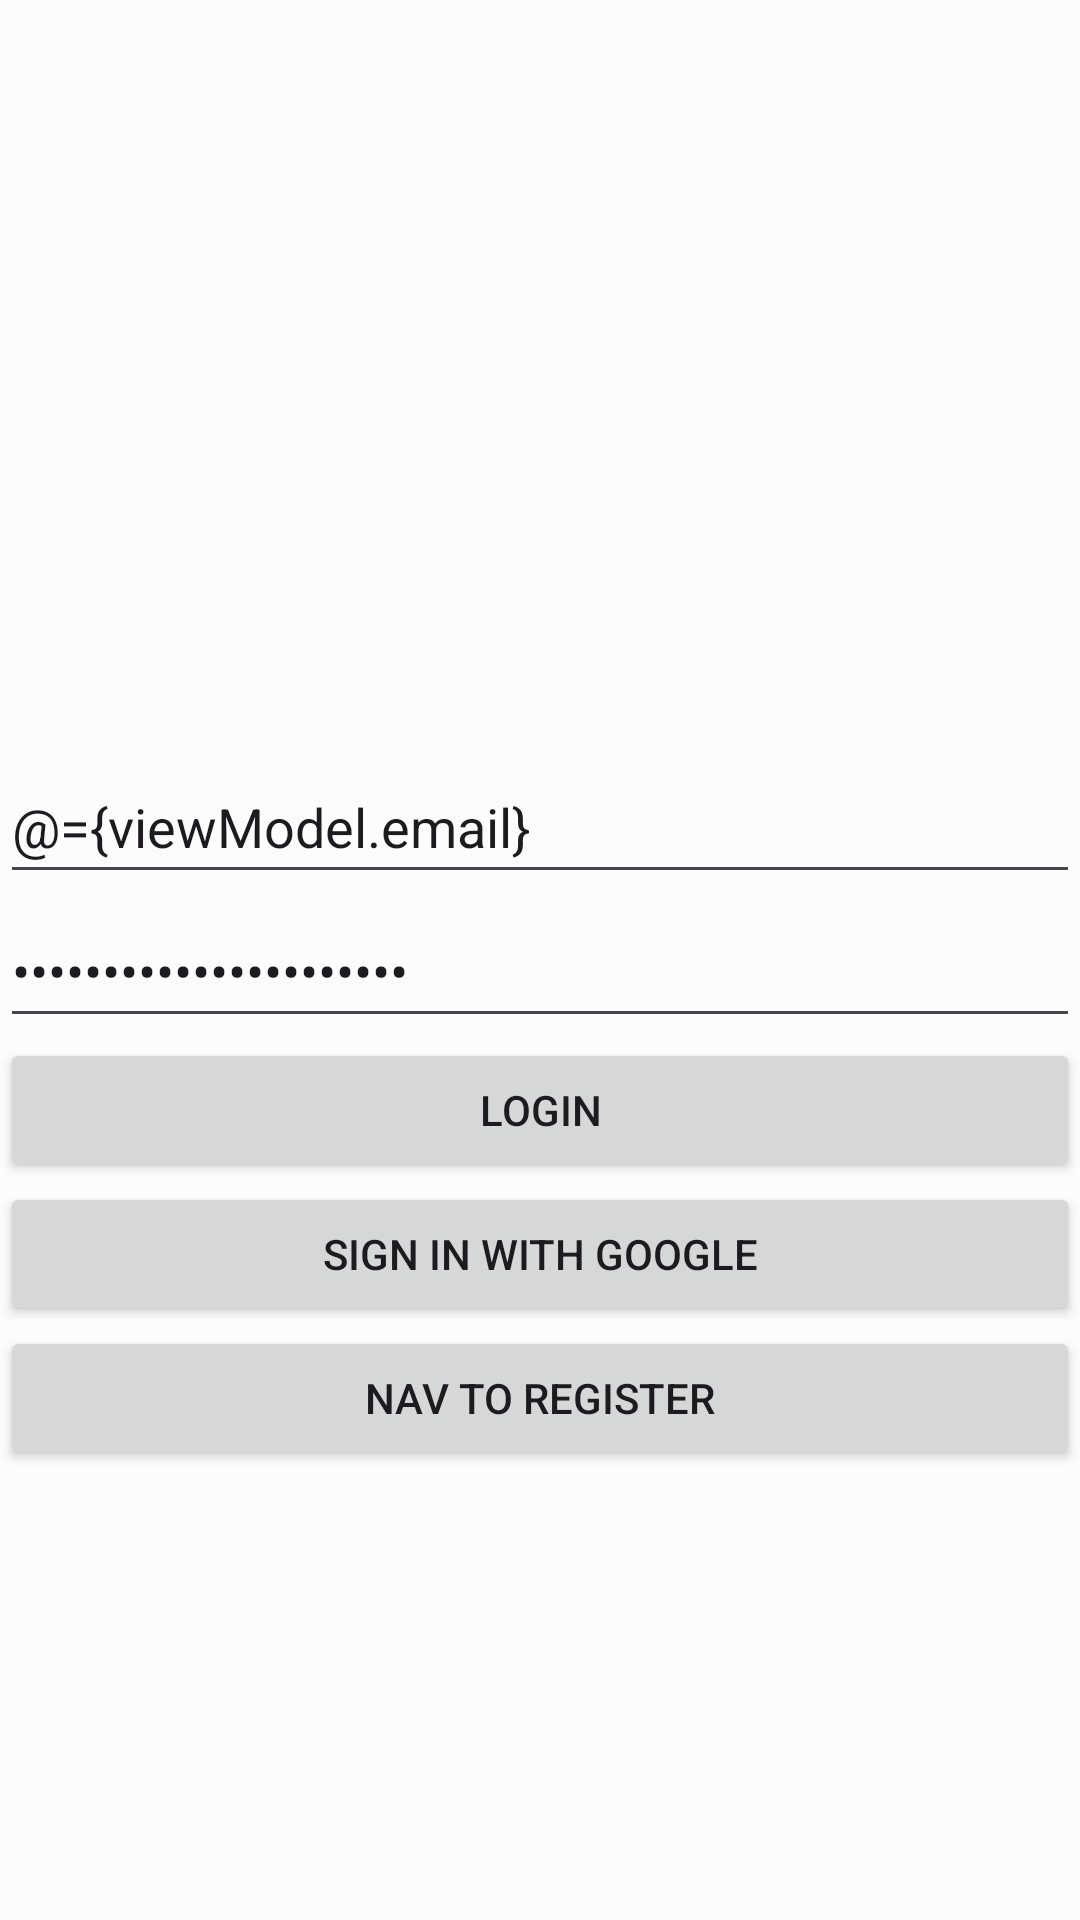

Android layout source for this screen:
<!-- AndroidManifest.xml: application theme Theme.ProEnglish -->
<!-- res/layout/activity_login.xml -->
<?xml version="1.0" encoding="utf-8"?>
<layout xmlns:android="http://schemas.android.com/apk/res/android"
    xmlns:app="http://schemas.android.com/apk/res-auto"
    xmlns:tools="http://schemas.android.com/tools">

    <data>

        <variable
            name="viewModel"
            type="com.example.proenglish.features.login.LoginViewModel" />
    </data>

    <androidx.constraintlayout.widget.ConstraintLayout
        android:layout_width="match_parent"
        android:layout_height="match_parent"
        tools:context=".features.login.LoginActivity">

        <EditText
            android:id="@+id/email_edit_text"
            android:layout_width="match_parent"
            android:layout_height="48dp"
            android:layout_marginTop="250dp"
            android:hint="Email"
            android:inputType="textEmailAddress"
            android:text="@={viewModel.email}"
            app:layout_constraintTop_toTopOf="parent" />

        <EditText
            android:id="@+id/password_edit_text"
            android:layout_width="match_parent"
            android:layout_height="48dp"
            android:hint="Password"
            android:inputType="numberPassword"
            android:text="@={viewModel.password}"
            app:layout_constraintTop_toBottomOf="@id/email_edit_text" />

        <Button
            android:id="@+id/login_button"
            android:layout_width="match_parent"
            android:layout_height="wrap_content"
            android:onClick="@{() -> viewModel.login()}"
            android:text="Login"
            app:layout_constraintTop_toBottomOf="@id/password_edit_text" />

        <Button
            android:id="@+id/sign_in_with_google"
            android:layout_width="match_parent"
            android:layout_height="wrap_content"
            android:onClick="@{() -> viewModel.signInWithGoogle()}"
            android:text="Sign In With Google"
            app:layout_constraintTop_toBottomOf="@id/login_button" />

        <Button
            android:id="@+id/nav_to_register_button"
            android:layout_width="match_parent"
            android:layout_height="wrap_content"
            android:onClick="@{() -> viewModel.navigateToRegister()}"
            android:text="Nav to register"
            app:layout_constraintTop_toBottomOf="@id/sign_in_with_google" />
    </androidx.constraintlayout.widget.ConstraintLayout>

</layout>
<!-- resources referenced by this layout -->
<resources>
  <style name="Theme.ProEnglish" parent="Theme.Material3.Light.NoActionBar">
          <item name="colorPrimary">@color/primary</item>
          <item name="colorOnPrimary">@color/on_primary</item>
          <item name="colorPrimaryContainer">@color/primary_variant</item>
          <item name="colorSecondary">@color/secondary</item>
          <item name="colorOnSecondary">@color/on_secondary</item>
          <item name="colorSecondaryContainer">@color/secondary_variant</item>
          <item name="colorError">@color/error</item>
          <item name="colorOnError">@color/on_error</item>
          <item name="android:colorBackground">@color/background</item>
          <item name="colorOnBackground">@color/on_background</item>
          <item name="colorSurface">@color/surface</item>
          <item name="colorOnSurface">@color/on_surface</item>
          
          <item name="android:statusBarColor">@color/background</item>
          <item name="android:windowLightStatusBar">true</item>
      </style>
  <color name="primary">#FF6949FF</color>
  <color name="on_primary">#FFFFFF</color>
  <color name="primary_variant">#FF3700B3</color>
  <color name="secondary">#FF03DAC6</color>
  <color name="on_secondary">#FF000000</color>
  <color name="secondary_variant">#FF018786</color>
  <color name="error">#FFB00020</color>
  <color name="on_error">#FFFFFF</color>
  <color name="background">#FFFCFCFC</color>
  <color name="on_background">#FF201A1B</color>
  <color name="surface">#FFFCFCFC</color>
  <color name="on_surface">#FF201A1B</color>
</resources>
